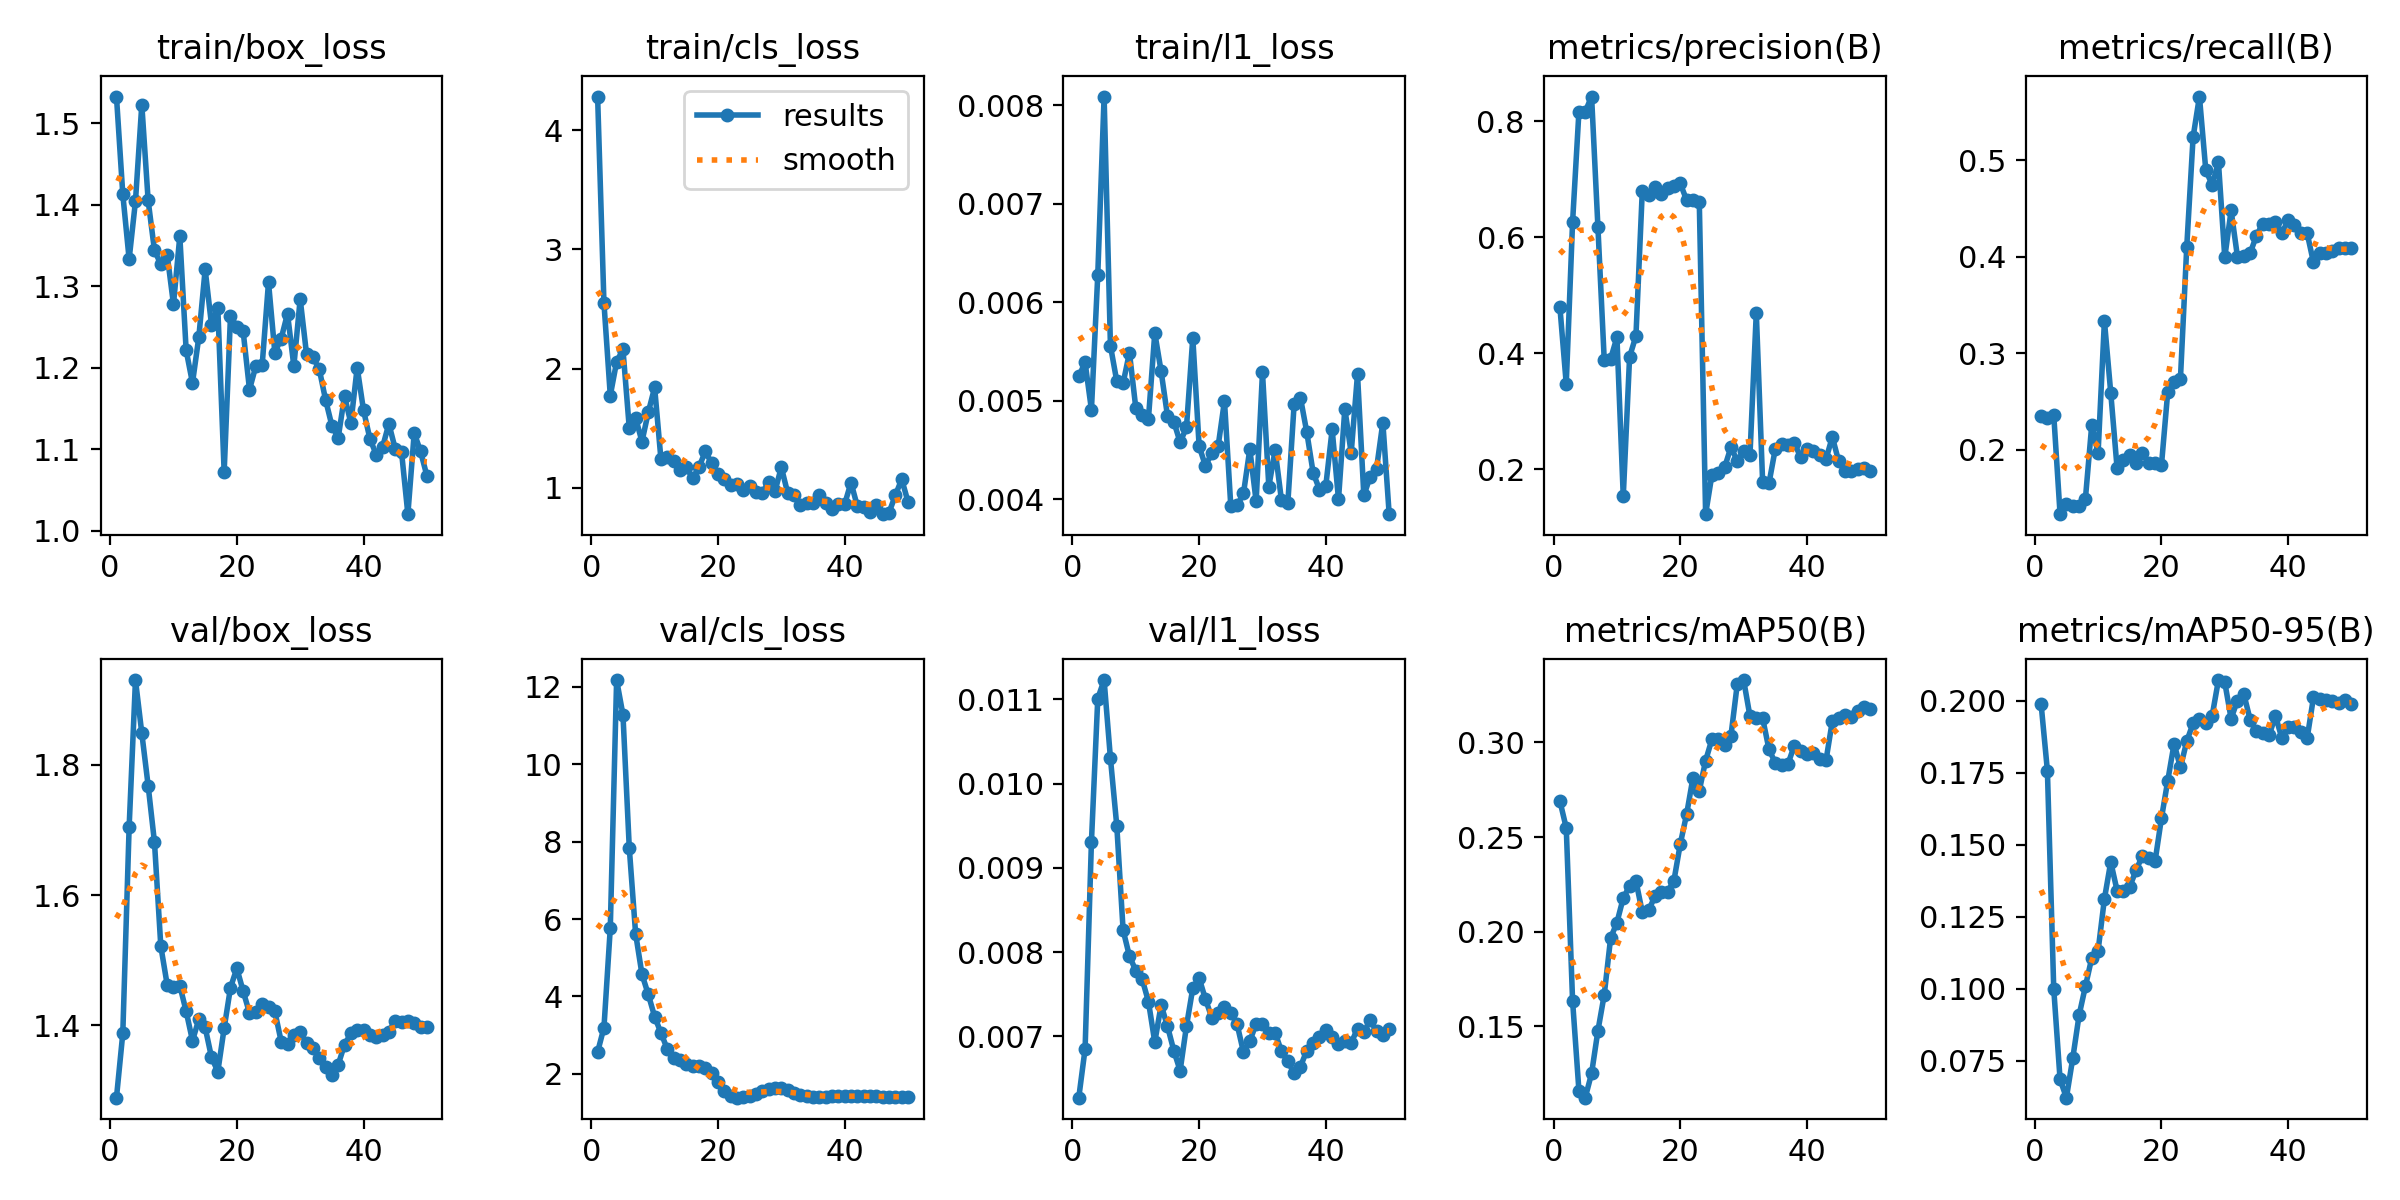

The file beside this chart, header and first rows:
epoch, time, train/box_loss, train/cls_loss, train/l1_loss, metrics/precision(B), metrics/recall(B), metrics/mAP50(B), metrics/mAP50-95(B), val/box_loss, val/cls_loss, val/l1_loss, lr/pg0, lr/pg1, lr/pg2
1, 61.75, 1.533, 4.282, 0.00525, 0.4792, 0.2351, 0.269, 0.199, 1.289, 2.566, 0.00627, 0.0003125, 0.0003125, 0.0003125
2, 113, 1.413, 2.551, 0.00539, 0.3472, 0.2332, 0.2548, 0.1757, 1.387, 3.195, 0.00685, 0.0007147, 0.0007147, 0.0007147
3, 163.3, 1.333, 1.774, 0.00491, 0.626, 0.2362, 0.1633, 0.1, 1.705, 5.765, 0.00931, 0.0011, 0.0011, 0.0011
4, 212, 1.404, 2.057, 0.00628, 0.816, 0.133, 0.1159, 0.0685, 1.931, 12.17, 0.01101, 0.001176, 0.001176, 0.001176
5, 262.3, 1.523, 2.162, 0.00809, 0.8162, 0.1436, 0.1122, 0.06218, 1.849, 11.27, 0.01123, 0.001151, 0.001151, 0.001151
6, 312.5, 1.405, 1.5, 0.00556, 0.8421, 0.141, 0.125, 0.07582, 1.768, 7.831, 0.0103, 0.001126, 0.001126, 0.001126
7, 360.6, 1.344, 1.586, 0.0052, 0.6171, 0.141, 0.1476, 0.09078, 1.681, 5.62, 0.0095, 0.001102, 0.001102, 0.001102
8, 410, 1.327, 1.387, 0.00518, 0.3877, 0.1489, 0.1666, 0.1009, 1.522, 4.575, 0.00826, 0.001077, 0.001077, 0.001077
9, 460.8, 1.339, 1.634, 0.00549, 0.3902, 0.2255, 0.1965, 0.1107, 1.463, 4.051, 0.00795, 0.001052, 0.001052, 0.001052
10, 513.2, 1.278, 1.842, 0.00493, 0.4276, 0.1963, 0.2048, 0.1132, 1.458, 3.48, 0.00778, 0.001027, 0.001027, 0.001027
11, 564.2, 1.361, 1.238, 0.00486, 0.1535, 0.3335, 0.2178, 0.1312, 1.461, 3.056, 0.00768, 0.001002, 0.001002, 0.001002
12, 612.2, 1.221, 1.26, 0.00482, 0.394, 0.2589, 0.224, 0.1441, 1.421, 2.643, 0.00741, 0.0009778, 0.0009778, 0.0009778
13, 661.2, 1.181, 1.224, 0.00569, 0.4297, 0.1809, 0.2268, 0.1341, 1.376, 2.417, 0.00693, 0.000953, 0.000953, 0.000953
14, 711.9, 1.237, 1.147, 0.0053, 0.6788, 0.1888, 0.2103, 0.1341, 1.409, 2.366, 0.00737, 0.0009283, 0.0009283, 0.0009283
15, 761.6, 1.321, 1.174, 0.00485, 0.6722, 0.1941, 0.2112, 0.1355, 1.397, 2.251, 0.00712, 0.0009035, 0.0009035, 0.0009035
16, 810.1, 1.253, 1.079, 0.00479, 0.6861, 0.1857, 0.2187, 0.1412, 1.351, 2.195, 0.00683, 0.0008787, 0.0008787, 0.0008787
17, 859.7, 1.273, 1.172, 0.00458, 0.6744, 0.1961, 0.2212, 0.1462, 1.329, 2.199, 0.00659, 0.000854, 0.000854, 0.000854
18, 908.9, 1.072, 1.306, 0.00473, 0.684, 0.1862, 0.221, 0.1456, 1.395, 2.148, 0.00712, 0.0008293, 0.0008293, 0.0008293
19, 957.3, 1.264, 1.206, 0.00564, 0.6881, 0.1859, 0.227, 0.1444, 1.458, 2.018, 0.00757, 0.0008045, 0.0008045, 0.0008045
20, 1007, 1.25, 1.117, 0.00454, 0.6924, 0.1835, 0.2463, 0.1592, 1.487, 1.794, 0.00769, 0.0007797, 0.0007797, 0.0007797
21, 1057, 1.244, 1.072, 0.00434, 0.6639, 0.2601, 0.262, 0.1723, 1.452, 1.568, 0.00744, 0.000755, 0.000755, 0.000755
22, 1106, 1.173, 1.02, 0.00447, 0.6637, 0.2705, 0.2813, 0.1852, 1.419, 1.433, 0.00722, 0.0007302, 0.0007302, 0.0007302
23, 1154, 1.202, 1.032, 0.00454, 0.661, 0.2734, 0.2744, 0.1769, 1.42, 1.387, 0.00727, 0.0007055, 0.0007055, 0.0007055
24, 1202, 1.203, 0.9803, 0.005, 0.1229, 0.4106, 0.2904, 0.186, 1.432, 1.4, 0.00735, 0.0006808, 0.0006808, 0.0006808
25, 1250, 1.305, 1.016, 0.00393, 0.1911, 0.5242, 0.3018, 0.1922, 1.429, 1.438, 0.00728, 0.000656, 0.000656, 0.000656
26, 1297, 1.218, 0.9677, 0.00394, 0.1945, 0.5662, 0.3019, 0.1938, 1.421, 1.482, 0.00714, 0.0006312, 0.0006312, 0.0006312
27, 1346, 1.236, 0.9593, 0.00406, 0.2038, 0.4901, 0.2985, 0.1924, 1.375, 1.568, 0.00681, 0.0006065, 0.0006065, 0.0006065
28, 1395, 1.266, 1.047, 0.00451, 0.2383, 0.4746, 0.3036, 0.1947, 1.371, 1.615, 0.00694, 0.0005818, 0.0005818, 0.0005818
29, 1443, 1.202, 0.9708, 0.00398, 0.2146, 0.498, 0.331, 0.2072, 1.385, 1.648, 0.00715, 0.000557, 0.000557, 0.000557
30, 1492, 1.284, 1.173, 0.00529, 0.2311, 0.3994, 0.333, 0.2064, 1.389, 1.631, 0.00714, 0.0005322, 0.0005322, 0.0005322
31, 1539, 1.217, 0.9563, 0.00413, 0.2245, 0.4481, 0.3138, 0.1938, 1.373, 1.585, 0.00704, 0.0005075, 0.0005075, 0.0005075
32, 1588, 1.213, 0.9369, 0.0045, 0.4699, 0.4001, 0.3131, 0.2001, 1.365, 1.515, 0.00704, 0.0004827, 0.0004827, 0.0004827
33, 1636, 1.199, 0.855, 0.00399, 0.178, 0.4011, 0.3128, 0.2024, 1.35, 1.459, 0.00682, 0.000458, 0.000458, 0.000458
34, 1684, 1.161, 0.8713, 0.00396, 0.1761, 0.4037, 0.2964, 0.1935, 1.335, 1.42, 0.0067, 0.0004332, 0.0004332, 0.0004332
35, 1732, 1.129, 0.8712, 0.00497, 0.2356, 0.4219, 0.2892, 0.1894, 1.323, 1.398, 0.00656, 0.0004085, 0.0004085, 0.0004085
36, 1780, 1.114, 0.936, 0.00503, 0.2437, 0.4345, 0.2879, 0.1887, 1.339, 1.399, 0.00664, 0.0003837, 0.0003837, 0.0003837
37, 1829, 1.165, 0.8727, 0.00468, 0.2419, 0.4343, 0.2886, 0.1881, 1.37, 1.399, 0.00683, 0.000359, 0.000359, 0.000359
38, 1877, 1.132, 0.8236, 0.00427, 0.2457, 0.4359, 0.2983, 0.1948, 1.387, 1.419, 0.00692, 0.0003343, 0.0003343, 0.0003343
39, 1925, 1.2, 0.8647, 0.0041, 0.221, 0.4246, 0.2954, 0.1871, 1.392, 1.421, 0.00699, 0.0003095, 0.0003095, 0.0003095
40, 1974, 1.148, 0.8639, 0.00414, 0.2351, 0.4376, 0.294, 0.1909, 1.393, 1.421, 0.00707, 0.0002848, 0.0002848, 0.0002848
41, 2025, 1.113, 1.044, 0.00471, 0.2323, 0.433, 0.2942, 0.1909, 1.385, 1.439, 0.00699, 0.00026, 0.00026, 0.00026
42, 2072, 1.093, 0.8453, 0.004, 0.2254, 0.4246, 0.2913, 0.1892, 1.382, 1.433, 0.00691, 0.0002352, 0.0002352, 0.0002352
43, 2119, 1.102, 0.8398, 0.00492, 0.2176, 0.4246, 0.2905, 0.187, 1.386, 1.441, 0.00694, 0.0002105, 0.0002105, 0.0002105
44, 2165, 1.131, 0.7947, 0.00447, 0.256, 0.3941, 0.3113, 0.2012, 1.39, 1.44, 0.00692, 0.0001857, 0.0001857, 0.0001857
45, 2211, 1.101, 0.8528, 0.00527, 0.2142, 0.4037, 0.3131, 0.2007, 1.407, 1.418, 0.00709, 0.000161, 0.000161, 0.000161
46, 2259, 1.096, 0.779, 0.00404, 0.1979, 0.4037, 0.3144, 0.2004, 1.406, 1.412, 0.00705, 0.0001363, 0.0001363, 0.0001363
47, 2305, 1.02, 0.7922, 0.00423, 0.1979, 0.4064, 0.3136, 0.1998, 1.407, 1.406, 0.00719, 0.0001115, 0.0001115, 0.0001115
48, 2351, 1.12, 0.9372, 0.00431, 0.1999, 0.409, 0.3166, 0.1991, 1.403, 1.409, 0.00706, 8.675e-05, 8.675e-05, 8.675e-05
49, 2398, 1.097, 1.072, 0.00478, 0.2026, 0.409, 0.3186, 0.2003, 1.398, 1.407, 0.00701, 6.2e-05, 6.2e-05, 6.2e-05
50, 2445, 1.067, 0.8826, 0.00385, 0.1965, 0.409, 0.3179, 0.1988, 1.398, 1.4, 0.00708, 3.725e-05, 3.725e-05, 3.725e-05
